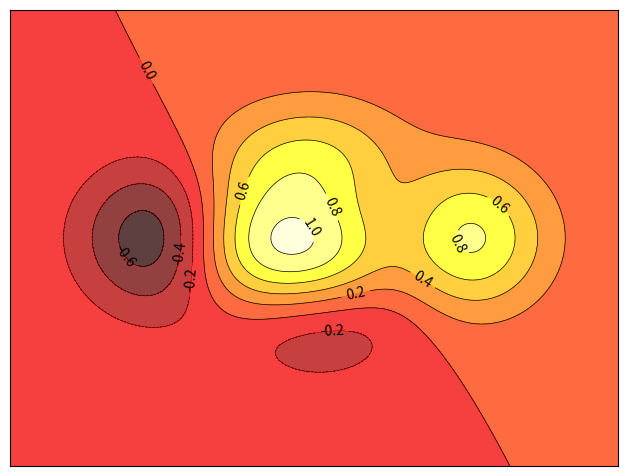

Python code for this plot:
import numpy as np
import matplotlib.pyplot as plt


def f(x, y):
    return (1 - x / 2 + x**5 + y**3) * np.exp(-(x**2) - y**2)


n = 256
x = np.linspace(-3, 3, n)
y = np.linspace(-3, 3, n)
X, Y = np.meshgrid(x, y)

plt.axes((0.025, 0.025, 0.95, 0.95))

plt.contourf(X, Y, f(X, Y), 8, alpha=0.75, cmap="hot")
C = plt.contour(X, Y, f(X, Y), 8, colors="black", linewidths=0.5)
plt.clabel(C, inline=1, fontsize=10)

plt.xticks([])
plt.yticks([])
plt.show()